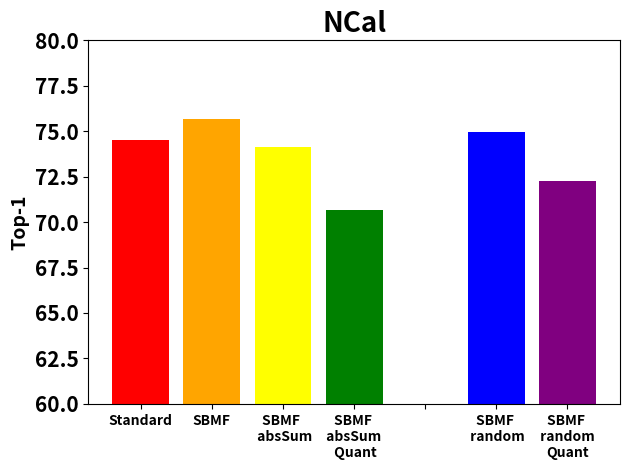

Here is the Python script that generated this plot:
import matplotlib.pyplot as plt

title = "NCal"


# Define the data
values = [74.49, 75.67, 74.11, 70.67, 0, 74.96, 72.28]

# Define the x-axis labels
labels = ['Standard', 'SBMF', 'SBMF \n absSum', 'SBMF \n absSum \n Quant', "", 'SBMF \n random', 'SBMF \n random \nQuant']

# Define the colors for each bar
colors = ['red', 'orange', 'yellow', 'green', "black", 'blue', 'purple']

# Create the bar graph
plt.bar(labels, values, color=colors)

# Add a title and axis labels
plt.title(title, fontsize=20, fontweight='bold')
# plt.xlabel('X-axis Label')
plt.ylabel('Top-1', fontsize=14, fontweight='bold')
plt.ylim(60, 80)
plt.yticks(weight="bold", fontsize=15)
plt.xticks(weight="bold", fontsize=10)
plt.tight_layout()
# Show the graph
plt.show()